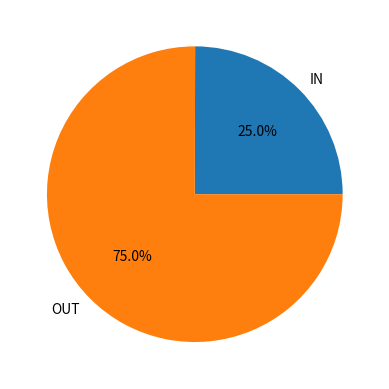

Recreate this plot in Python.
import matplotlib.pyplot as plt
from math import pi
from random import random as rnd


def between(x: float, l: float, r: float) -> bool:
    if abs(l-r) < pi:
        return True if (l <= x and x <= r) or (l >= x and x >= r) else False
    else:
        if l < r:
            return True if (0 <= x <= l) or (r <= x < 2*pi) else False
        else:
            return True if (0 <= x <= r) or (l <= x < 2*pi) else False


def jump(n: float) -> float:
    return n + pi if n < pi else n - pi


def judge() -> bool:
    x = [rnd()*pi*2, rnd()*pi*2, rnd()*pi*2]
    return between(x[2], jump(x[0]), jump(x[1]))


v = [0, 0]

for i in range(100000):
    if judge():
        v[0] += 1
    else:
        v[1] += 1

plt.pie(v, labels=["IN", "OUT"], autopct='%1.1f%%')
plt.show()
